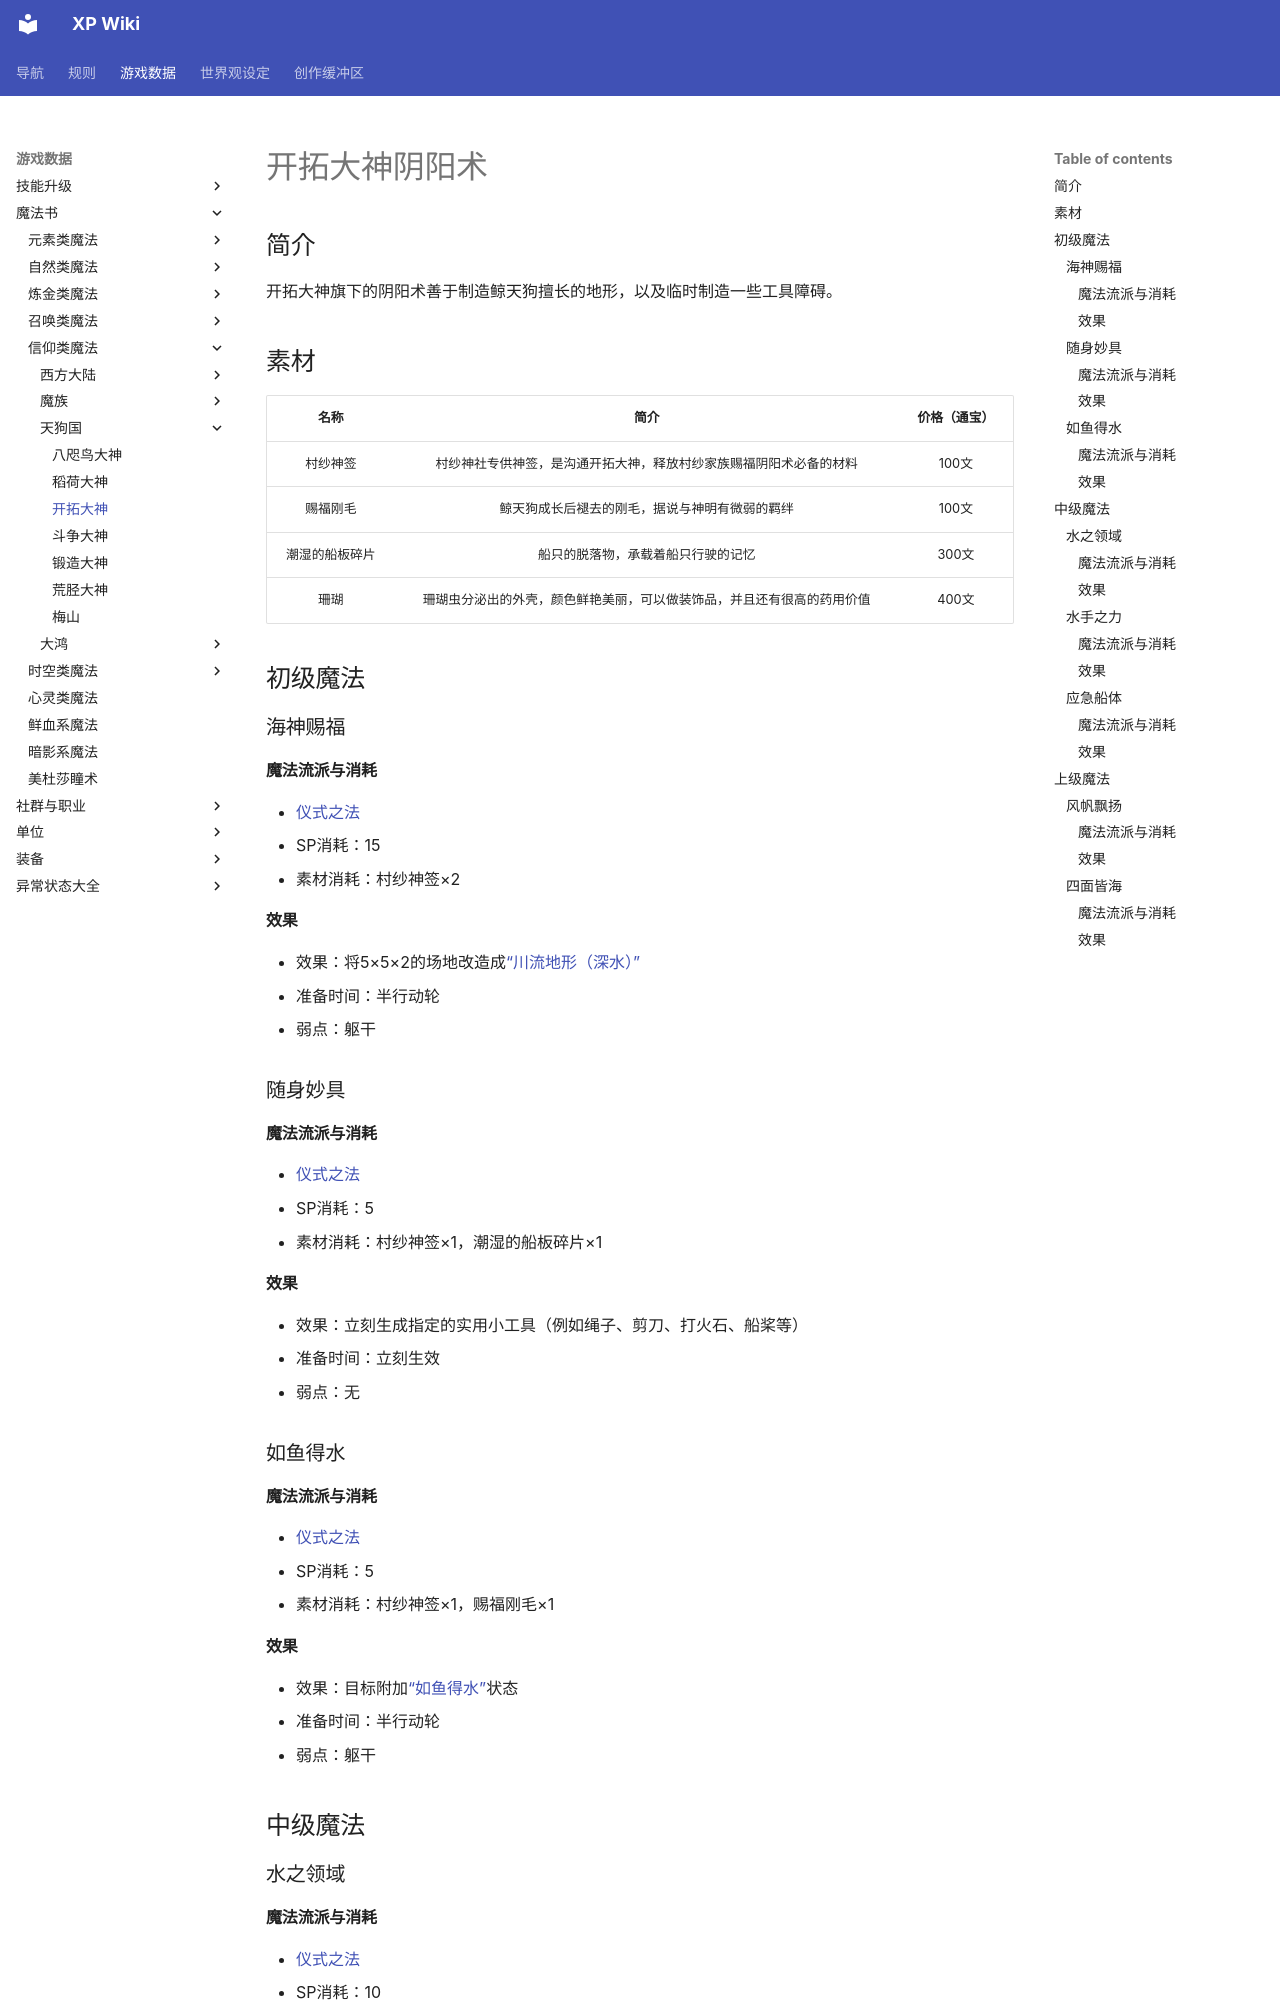

repository: amiduMotokyo/xp-wiki · page: rules/data/magic/faith/Tengu/kaitakuKami/index.html · generator: mkdocs

# 开拓大神阴阳术

## 简介

开拓大神旗下的阴阳术善于制造鲸天狗擅长的地形，以及临时制造一些工具障碍。

## 素材

名称|简介|价格（通宝）
:--:|:--:|:--:
村纱神签|村纱神社专供神签，是沟通开拓大神，释放村纱家族赐福阴阳术必备的材料|100文
赐福刚毛|鲸天狗成长后褪去的刚毛，据说与神明有微弱的羁绊|100文
潮湿的船板碎片|船只的脱落物，承载着船只行驶的记忆|300文
珊瑚|珊瑚虫分泌出的外壳，颜色鲜艳美丽，可以做装饰品，并且还有很高的药用价值|400文

## 初级魔法

### 海神赐福

#### 魔法流派与消耗

* <a href="/rules/V4.x rules/8·magic/#仪式之法" target="_blank">仪式之法</a>
* SP消耗：15
* 素材消耗：村纱神签×2

#### 效果

* 效果：将5×5×2的场地改造成<a href="../../../../status/terrain/#川流地形（深水）" target="_blank">“川流地形（深水）”</a>
* 准备时间：半行动轮
* 弱点：躯干

### 随身妙具

#### 魔法流派与消耗

* <a href="/rules/V4.x rules/8·magic/#仪式之法" target="_blank">仪式之法</a>
* SP消耗：5
* 素材消耗：村纱神签×1，潮湿的船板碎片×1

#### 效果

* 效果：立刻生成指定的实用小工具（例如绳子、剪刀、打火石、船桨等）
* 准备时间：立刻生效
* 弱点：无

### 如鱼得水

#### 魔法流派与消耗

* <a href="/rules/V4.x rules/8·magic/#仪式之法" target="_blank">仪式之法</a>
* SP消耗：5
* 素材消耗：村纱神签×1，赐福刚毛×1

#### 效果

* 效果：目标附加<a href="../../../../status/normal/#如鱼得水" target="_blank">“如鱼得水”</a>状态
* 准备时间：半行动轮
* 弱点：躯干

## 中级魔法

### 水之领域

#### 魔法流派与消耗

* <a href="/rules/V4.x rules/8·magic/#仪式之法" target="_blank">仪式之法</a>
* SP消耗：10
* 素材消耗：村纱神签×1，珊瑚×1

#### 效果

* 效果：目标队友叠加一层<a href="../../../../status/mark/#水之领域" target="_blank">“水之领域”</a>
* 准备时间：1行动轮
* 弱点：躯干

### 水手之力

#### 魔法流派与消耗

* <a href="/rules/V4.x rules/8·magic/#仪式之法" target="_blank">仪式之法</a>
* SP消耗：10
* 素材消耗：村纱神签×1，赐福刚毛×2
